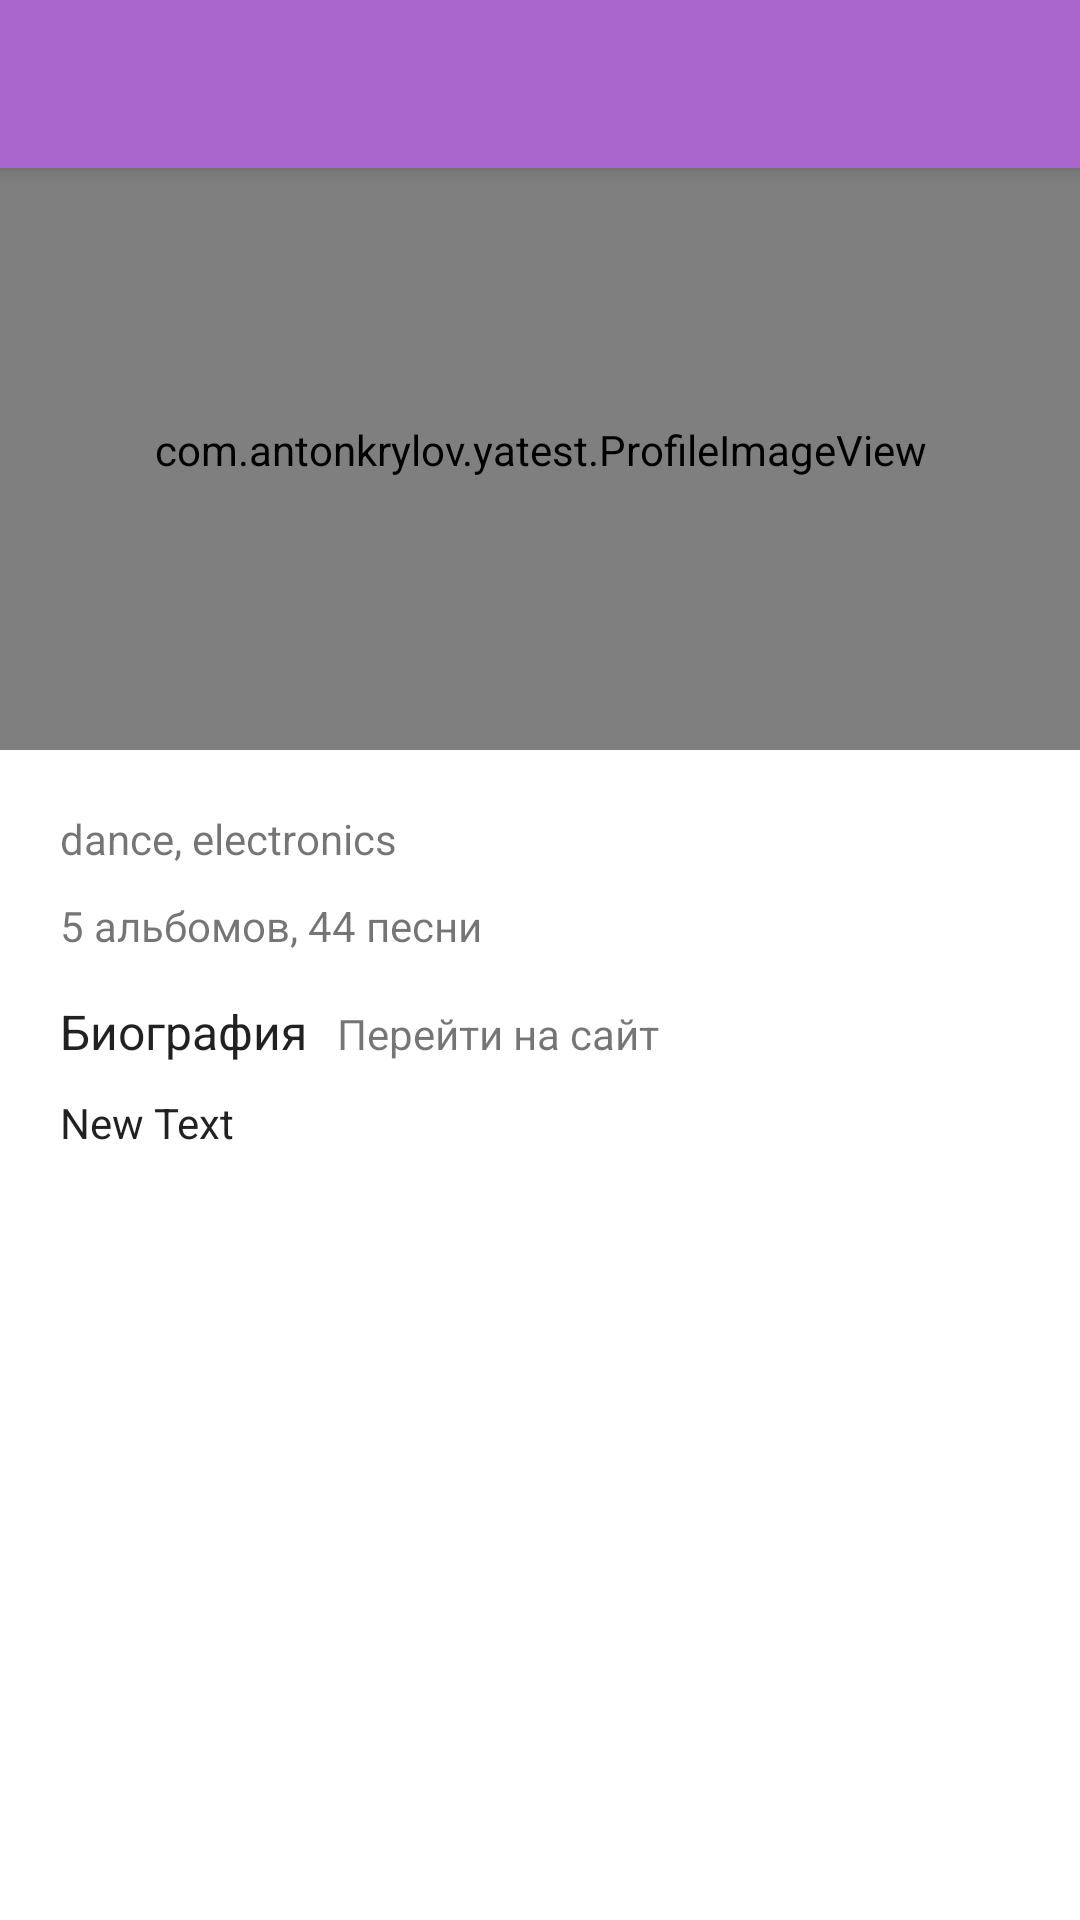

Layout XML and referenced resources for this Android screen:
<!-- AndroidManifest.xml: activity theme AppTheme.NoActionBar -->
<!-- res/layout/activity_detail.xml -->
<?xml version="1.0" encoding="utf-8"?>
<android.support.design.widget.CoordinatorLayout xmlns:android="http://schemas.android.com/apk/res/android"
    xmlns:app="http://schemas.android.com/apk/res-auto"
    xmlns:tools="http://schemas.android.com/tools"
    android:layout_width="match_parent"
    android:layout_height="match_parent"
    android:fitsSystemWindows="true"
    tools:context="com.antonkrylov.yatest.DetailActivity">

    <android.support.design.widget.AppBarLayout
        android:layout_width="match_parent"
        android:layout_height="wrap_content"
        android:theme="@style/AppTheme.AppBarOverlay"
        android:background="#ffaa66cc">

        <android.support.v7.widget.Toolbar
            android:id="@+id/toolbar"
            android:layout_width="match_parent"
            android:layout_height="?attr/actionBarSize"
            android:background="#ffaa66cc"
            android:titleTextColor="#ffffff"
            app:popupTheme="@style/AppTheme.PopupOverlay" />

    </android.support.design.widget.AppBarLayout>

    <include layout="@layout/content_detail" />

</android.support.design.widget.CoordinatorLayout>
<!-- res/layout/content_detail.xml (included above) -->
<?xml version="1.0" encoding="utf-8"?>
<ScrollView xmlns:android="http://schemas.android.com/apk/res/android"
    android:id="@+id/scroll"
    android:layout_width="wrap_content"
    android:layout_height="wrap_content">

<RelativeLayout xmlns:android="http://schemas.android.com/apk/res/android"
    xmlns:app="http://schemas.android.com/apk/res-auto"
    xmlns:tools="http://schemas.android.com/tools"
    android:layout_width="match_parent"
    android:layout_height="match_parent"
    app:layout_behavior="@string/appbar_scrolling_view_behavior"
    tools:context="com.antonkrylov.yatest.DetailActivity"
    tools:showIn="@layout/activity_detail">

    <FrameLayout
        android:layout_width="match_parent"
        android:layout_height="200dp"
        android:layout_centerHorizontal="true"
        android:layout_alignParentTop="true"
        android:foregroundGravity="top"
        android:layout_below="@+id/toolbar"
        android:layout_marginTop="50dp"
        android:id="@+id/frameLayout2">

        <com.antonkrylov.yatest.ProfileImageView
            android:layout_width="match_parent"
            android:layout_height="200dp"
            android:id="@+id/imageView"
            android:layout_gravity="top"
            android:src="@drawable/download" />
    </FrameLayout>

    <TextView
        android:layout_width="wrap_content"
        android:layout_height="wrap_content"
        android:text="dance, electronics"
        android:id="@+id/genresTextView"
        android:paddingLeft="20dp"
        android:paddingBottom="10dp"
        android:layout_marginTop="20dp"
        android:layout_below="@+id/frameLayout2"
        android:layout_alignParentStart="true" />

    <TextView
        android:layout_width="wrap_content"
        android:layout_height="wrap_content"
        android:text="5 альбомов, 44 песни"
        android:id="@+id/albumsTracksTextView"
        android:layout_below="@+id/genresTextView"
        android:layout_alignStart="@+id/genresTextView"
        android:paddingLeft="20dp"
        android:paddingBottom="15dp"/>

    <TextView
        android:layout_width="wrap_content"
        android:layout_height="wrap_content"
        android:text="Биография"
        android:id="@+id/textView3"
        android:layout_below="@+id/albumsTracksTextView"
        android:layout_alignParentStart="true"
        android:paddingLeft="20dp"
        android:paddingBottom="10dp"
        android:textAppearance="@android:style/TextAppearance.Material.Subhead" />

    <TextView
        android:layout_width="match_parent"
        android:layout_height="match_parent"
        android:text="New Text"
        android:id="@+id/descriptionTextView"
        android:layout_below="@+id/textView3"
        android:layout_alignParentStart="true"
        android:paddingLeft="20dp"
        android:paddingRight="10dp"
        android:textAppearance="@android:style/TextAppearance.Material.Body1" />

    <TextView
        android:layout_width="wrap_content"
        android:layout_height="wrap_content"
        android:text="Перейти на сайт"
        android:id="@+id/outerLinkTextView"
        android:layout_alignBaseline="@id/textView3"
        android:layout_toEndOf="@id/textView3"
        android:paddingLeft="10dp"/>
</RelativeLayout>
</ScrollView>
<!-- resources referenced by this layout -->
<resources>
  <!-- drawable download: png bitmap (drawable, 38952 bytes) -->
  <style name="AppTheme.NoActionBar">
          <item name="windowActionBar">false</item>
          <item name="windowNoTitle">true</item>
          <item name="android:windowDrawsSystemBarBackgrounds">true</item>
          <item name="android:statusBarColor">@android:color/holo_purple</item>
      </style>
</resources>
